Dataset: augmented (GitHub, haneens5905/MSI-System). Classes: cardboard, glass, metal, paper, plastic, trash.

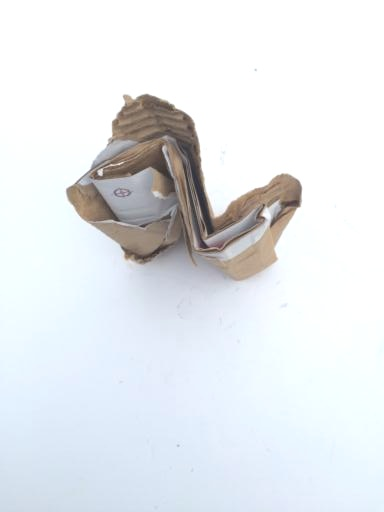
Label: cardboard

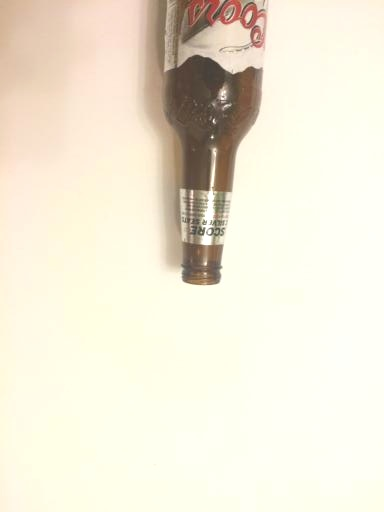
Label: glass

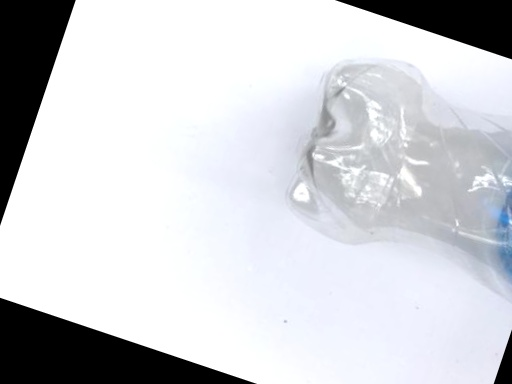
Label: plastic

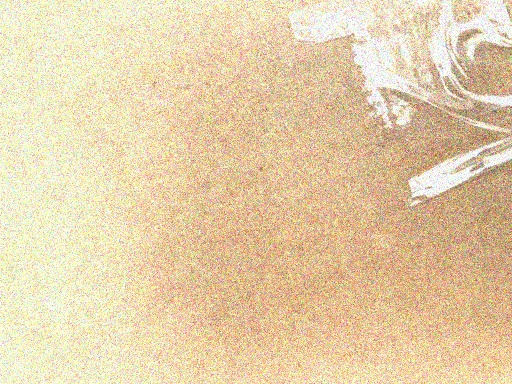
Label: cardboard

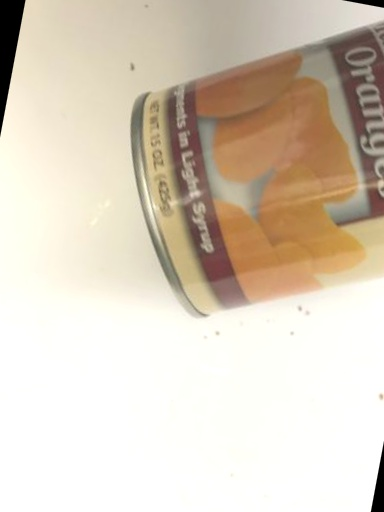
Label: metal

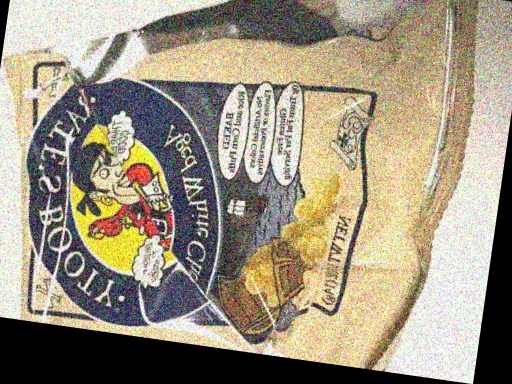
Label: trash
